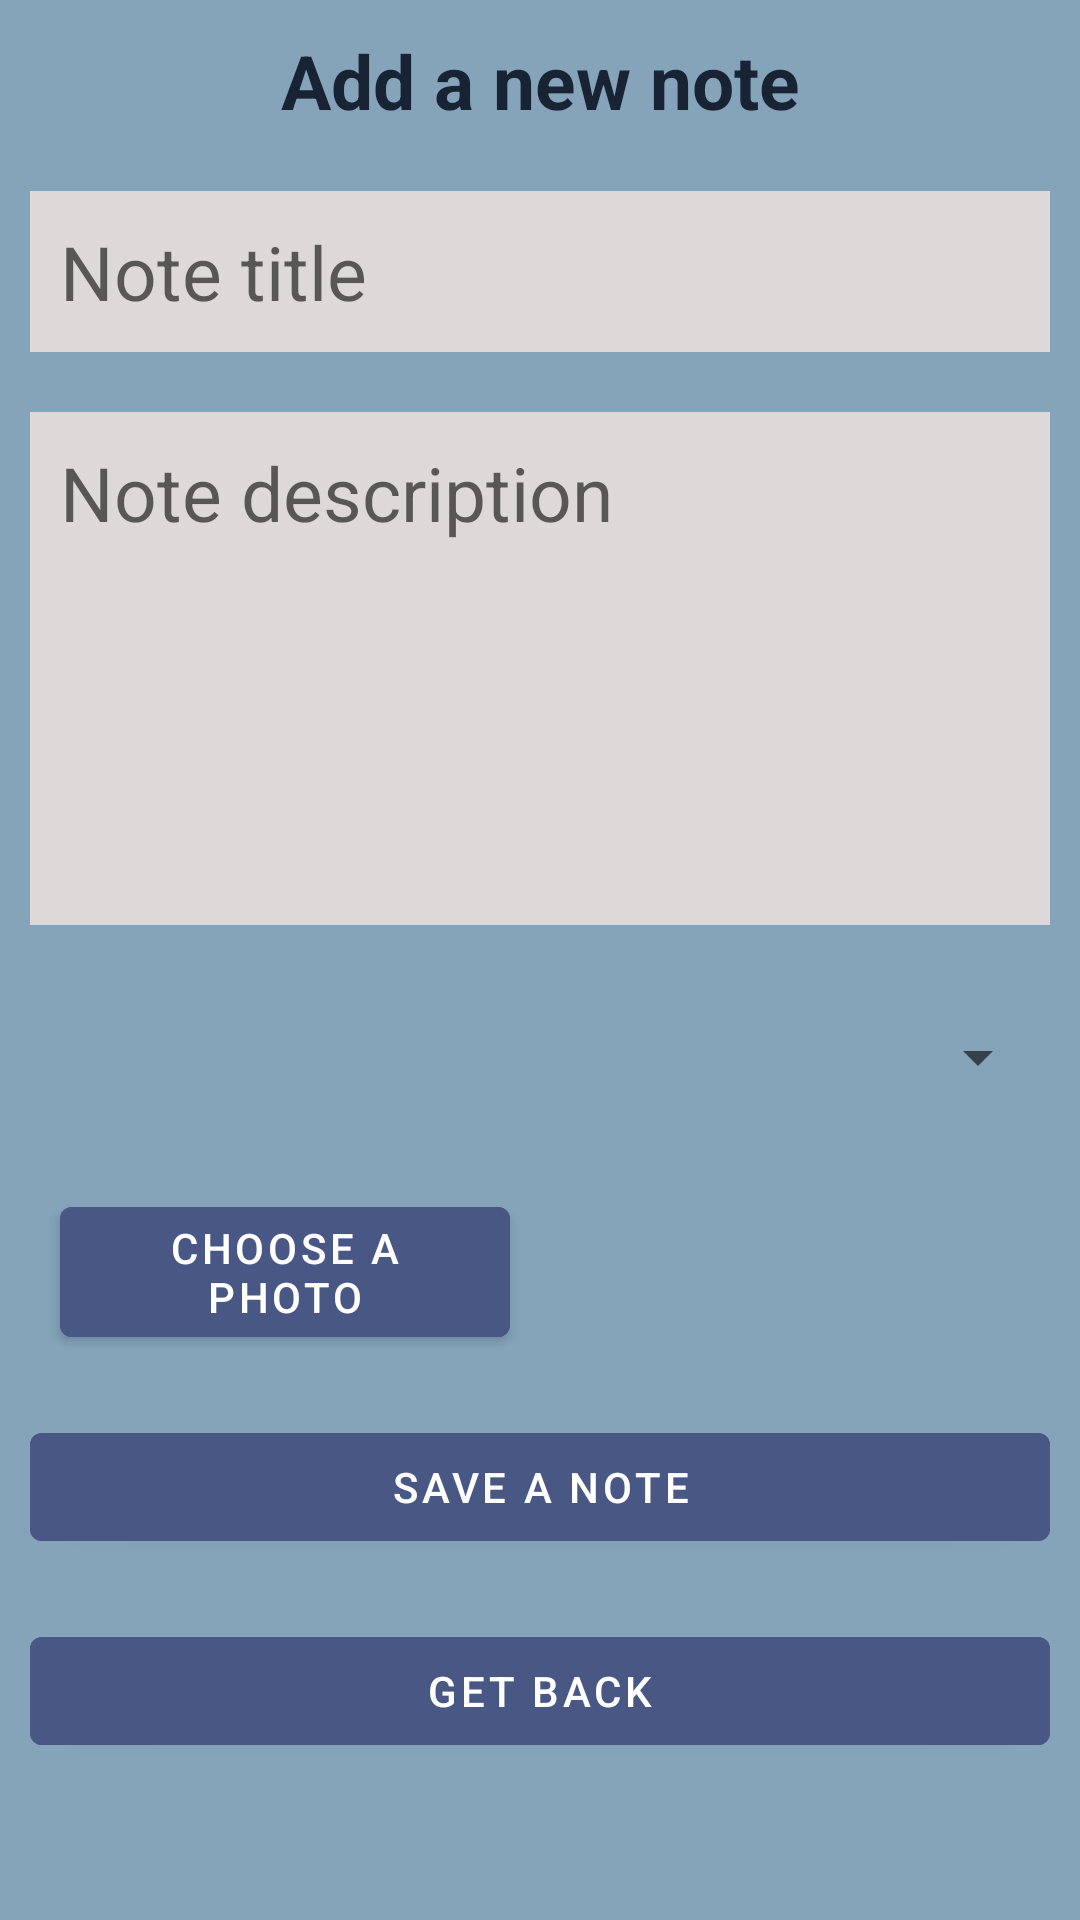

Reconstruct the res/layout file that produces this screen, plus the resources it refers to.
<!-- AndroidManifest.xml: application theme Theme.SvyrydenkoNure4 -->
<!-- res/layout/activity_add_note.xml -->
<?xml version="1.0" encoding="utf-8"?>
<LinearLayout xmlns:android="http://schemas.android.com/apk/res/android"
    xmlns:app="http://schemas.android.com/apk/res-auto"
    xmlns:tools="http://schemas.android.com/tools"
    android:layout_width="match_parent"
    android:layout_height="match_parent"
    android:background="#85A4BA"
    android:orientation="vertical"
    tools:context=".AddNoteActivity">

    <TextView
        android:layout_width="match_parent"
        android:layout_height="wrap_content"
        android:text="@string/addnote"
        android:textSize="25dp"
        android:textStyle="bold"
        android:gravity="center"
        android:layout_margin="10dp"
        android:textColor="#182434">
    </TextView>
    
    <LinearLayout
        android:layout_width="match_parent"
        android:layout_height="wrap_content"
        android:orientation="vertical">

        <EditText
            android:id="@+id/titleinput"
            android:layout_width="match_parent"
            android:layout_height="wrap_content"
            android:layout_margin="10dp"
            android:background="#DCD9D8"
            android:hint="@string/title"
            android:minHeight="48dp"
            android:padding="10dp"
            android:textColor="#182434"
            android:textSize="25dp"></EditText>

        <EditText
            android:background="#DCD9D8"
            android:layout_width="match_parent"
            android:layout_height="wrap_content"
            android:id="@+id/descriptioninput"
            android:hint="@string/description"
            android:textSize="25dp"
            android:layout_margin="10dp"
            android:gravity="top"
            android:textColor="#182434"
            android:lines="5"
            android:padding="10dp">
        </EditText>

        <Spinner
            android:id="@+id/importance"
            android:layout_width="match_parent"
            android:layout_height="wrap_content"
            android:layout_margin="10dp"
            android:minHeight="48dp">
        </Spinner>

        <androidx.constraintlayout.widget.ConstraintLayout
            android:layout_width="match_parent"
            android:layout_height="wrap_content"
            android:orientation="vertical"
            android:layout_margin="10dp">

            <com.google.android.material.button.MaterialButton
                android:id="@+id/addpic"
                android:layout_width="150dp"
                android:layout_height="match_parent"
                android:layout_margin="10dp"
                app:layout_constraintStart_toStartOf="parent"
                android:backgroundTint="#495784"
                android:text="@string/addpic">
            </com.google.android.material.button.MaterialButton>

            <ImageView
                android:id="@+id/pic"
                android:layout_width="220dp"
                android:layout_height="50dp"
                app:layout_constraintBottom_toBottomOf="parent"
                app:layout_constraintEnd_toEndOf="parent"
                app:layout_constraintStart_toEndOf="@+id/addpic"
                app:layout_constraintTop_toTopOf="parent">
            </ImageView>
        </androidx.constraintlayout.widget.ConstraintLayout>

        <com.google.android.material.button.MaterialButton
            android:id="@+id/save"
            android:layout_width="match_parent"
            android:layout_height="wrap_content"
            android:layout_margin="10dp"
            app:layout_constraintStart_toStartOf="parent"
            android:backgroundTint="#495784"
            android:text="@string/savenote">
        </com.google.android.material.button.MaterialButton>
        <com.google.android.material.button.MaterialButton
            android:id="@+id/back"
            android:layout_width="match_parent"
            android:layout_height="wrap_content"
            android:layout_margin="10dp"
            app:layout_constraintStart_toStartOf="parent"
            android:backgroundTint="#495784"
            android:text="@string/back">
        </com.google.android.material.button.MaterialButton>
    </LinearLayout>



</LinearLayout>
<!-- resources referenced by this layout -->
<resources>
  <string name="addnote">Add a new note</string>
  <string name="addpic">Choose a photo</string>
  <string name="back">Get back</string>
  <string name="description">Note description</string>
  <string name="savenote">Save a note</string>
  <string name="title">Note title</string>
  <style name="Theme.SvyrydenkoNure4" parent="Theme.MaterialComponents.DayNight.DarkActionBar">
          
          <item name="colorPrimary">#182434</item>
          <item name="titleTextColor">@color/white</item>
          <item name="colorPrimaryVariant">@color/purple_700</item>
          <item name="colorOnPrimary">@color/white</item>
          
          <item name="colorSecondary">@color/teal_200</item>
          <item name="colorSecondaryVariant">@color/teal_700</item>
          <item name="colorOnSecondary">#182434</item>
          
          <item name="android:statusBarColor">?attr/colorPrimaryVariant</item>
          
      </style>
  <!-- not gathered from this repository: default colours our renderer supplied (Android Studio template values) -->
  <color name="purple_700">#FF3700B3</color>
  <color name="teal_200">#FF03DAC5</color>
  <color name="teal_700">#FF018786</color>
  <color name="white">#FFFFFFFF</color>
</resources>
